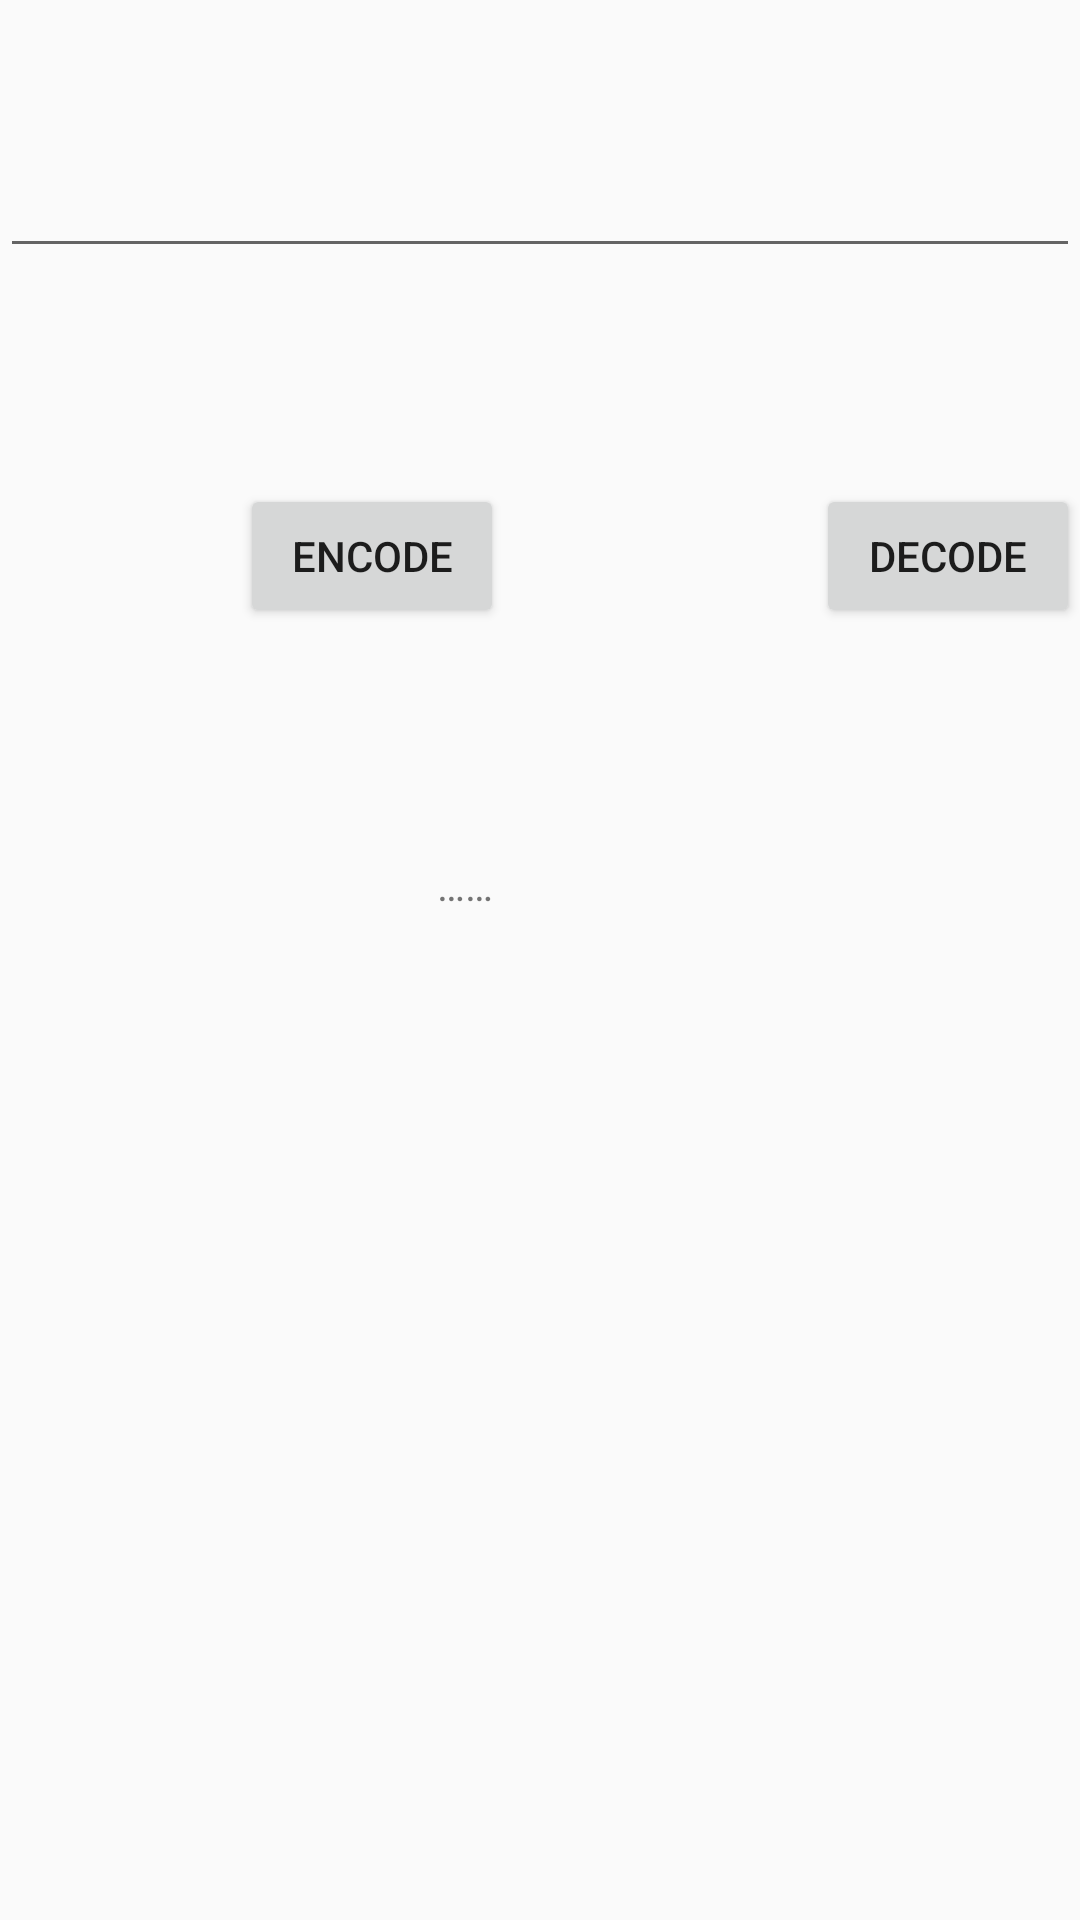

This screen was rendered from an Android layout file. Write that file and the resources it references.
<!-- AndroidManifest.xml: application theme AppTheme -->
<!-- res/layout/activity_base64.xml -->
<?xml version="1.0" encoding="utf-8"?>
<layout xmlns:android="http://schemas.android.com/apk/res/android"
    xmlns:app="http://schemas.android.com/apk/res-auto"
    xmlns:tools="http://schemas.android.com/tools">

    <data>
        <variable
            name="activity"
            type="com.jzm.anp.crypto.Base64Activity" />

    </data>

    <androidx.constraintlayout.widget.ConstraintLayout
        android:layout_width="match_parent"
        android:layout_height="match_parent"
        tools:context=".crypto.Base64Activity">

        <EditText
            android:id="@+id/editText"
            android:layout_width="0dp"
            android:layout_height="wrap_content"
            android:layout_marginTop="48dp"
            android:ems="10"
            android:gravity="start|top"
            android:inputType="textMultiLine"
            app:layout_constraintEnd_toEndOf="parent"
            app:layout_constraintStart_toStartOf="parent"
            app:layout_constraintTop_toTopOf="parent" />

        <Button
            android:id="@+id/encrypt_btn"
            android:layout_width="wrap_content"
            android:layout_height="wrap_content"
            android:layout_marginStart="80dp"
            android:layout_marginTop="72dp"
            android:onClick="@{() -> activity.onEncodeBtnClicked()}"
            android:text="encode"
            app:layout_constraintStart_toStartOf="parent"
            app:layout_constraintTop_toBottomOf="@+id/editText" />

        <TextView
            android:id="@+id/base64_text"
            android:layout_width="69dp"
            android:layout_height="53dp"
            android:layout_marginTop="76dp"
            android:text="……"
            app:layout_constraintEnd_toEndOf="parent"
            app:layout_constraintStart_toStartOf="parent"
            app:layout_constraintTop_toBottomOf="@+id/encrypt_btn" />

        <Button
            android:id="@+id/decrypt_btn"
            android:layout_width="wrap_content"
            android:layout_height="wrap_content"
            android:layout_marginTop="72dp"
            android:onClick="@{() -> activity.onDecodeBtnClicked()}"
            android:text="Decode"
            app:layout_constraintEnd_toEndOf="parent"
            app:layout_constraintHorizontal_bias="0.561"
            app:layout_constraintTop_toBottomOf="@+id/editText" />
    </androidx.constraintlayout.widget.ConstraintLayout>
</layout>
<!-- resources referenced by this layout -->
<resources>
  <style name="AppTheme" parent="Theme.AppCompat.Light.DarkActionBar">
          
          <item name="colorPrimary">@color/colorPrimary</item>
          <item name="colorPrimaryDark">@color/colorPrimaryDark</item>
          <item name="colorAccent">@color/colorAccent</item>
      </style>
  <!-- not gathered from this repository: default colours our renderer supplied (Android Studio template values) -->
  <color name="colorPrimary">#FF6200EE</color>
  <color name="colorPrimaryDark">#FF3700B3</color>
  <color name="colorAccent">#FF03DAC5</color>
</resources>
